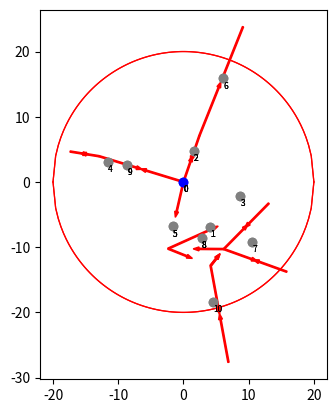

Write the Python code that produced this figure.
import numpy as np
import matplotlib.pyplot as plt


def get_points_on_circle(n, r):
    points = []

    for _ in range(n):
        phi = np.radians(np.random.randint(0, 360))
        p = np.random.randint(2, r)
        x = p * np.cos(phi)
        y = p * np.sin(phi)
        points.append((x, y))

    return points


def d(x, y):
    return (x[0] - y[0])**2 + (x[1] - y[1])**2


def get_matrix_cost(points):
    n = len(points)
    cij = np.zeros((n, n))

    for i, xi in enumerate(points):
        for j, xj in enumerate(points):
            if i == j:
                cij[i, j] = float('inf')
            else:
                cij[i, j] = d(xi, xj)

    return cij


def EigenVill(tij, ai, d):

    get_point = np.zeros((len(tij), len(tij)), 'bool')
    for i in range(len(tij)):
        for j in range(len(tij)):
            if i == j:
                get_point[i, j] = True
    get_point[0, :] = True
    bandwidth = [0]
    bandwidth.extend(ai)

    edges = []
    while not np.all(get_point):
        min_value = float('inf')
        min_ij = None
        for i in range(1, len(tij)):
            row = tij[i]
            for j in range(0, len(row)):
                cell = row[j]
                if cell < min_value and not get_point[i,j]:
                    min_ij = (i,j)
                    min_value = cell
        if min_ij is None:
            break
        i, j = min_ij
        if bandwidth[i] + bandwidth[j] <= d:
            bandwidth[j] += bandwidth[i]
            get_point[i,:] = True
            get_point[j,i] = True
            edges.append((i, j))
        else:
            get_point[i,j] = True

    return edges

def add_neighbours(i, cij, added, queue):
    for j in range(len(cij)):
        if cij[i][j] != float('inf') and not added[j]:
            queue.append(((i,j), cij[i][j] ))

def Prim(cij):

    edges = []
    added = np.zeros(len(cij), 'bool')
    added[0] = True
    i = 0
    queue = []

    add_neighbours(i, cij, added, queue)

    while not np.all(added):

        min_value = float('inf')
        min_ij = None
        for ij, value in queue:
            if value < min_value:
                min_value = value
                min_ij = ij

        if min_ij is None:
            break

        queue.remove((min_ij, min_value))
        if not added[min_ij[1]]:
            edges.append(min_ij)
            added[min_ij[1]] = True
            add_neighbours(min_ij[1], cij, added, queue)

    return edges



def main():
    center = (0, 0)
    n = 10
    d = 7
    r = 20

    indexes = list(range(1, n + 1))
    ai = np.round([3 / 2 * np.abs(np.sin(i)) for i in indexes],1)

    points = get_points_on_circle(n, r)

    all_points = [center]
    all_points.extend(points)

    all_points = np.round(all_points, 2)

    cij = np.round(get_matrix_cost(all_points), 2)
    b = cij[:,0]

    tij = np.round(cij - np.vstack(b), 2)
    tij[1:,0] = 0
    tij[0,1:] = 0

    print(ai)
    print(all_points)
    print(cij)
    print(tij)

    edges = EigenVill(tij, ai, d)
    edges1 = Prim(cij)

    circle_x = np.linspace(-r, r, 100)
    circle_y = np.sqrt(r * r - circle_x ** 2)

    plt.plot(circle_x, circle_y, linewidth=0.9, color="red")
    plt.plot(circle_x, -circle_y, linewidth=0.9, color="red")

    ps = np.array(points).T
    pointsX, pointsY = ps[0], ps[1]
    plt.plot(pointsX, pointsY, 'o', color="gray")

    plt.plot(0, 0, 'o', color="blue")

    for edge_index in edges:
        i, j = edge_index
        x1, y1 = all_points[i]
        x2, y2 = all_points[j]
        plt.arrow(x1 * 1.5, y1 * 1.5, (x2-x1)/1.5, (y2-y1)/1.5, width=0.2, color="red")
        plt.text(x1, y1-1.5, i, fontsize=6)
        plt.text(x2, y2 - 1.5, j, fontsize=6)

    ax = plt.gca()
    ax.set_aspect('equal', adjustable='box')
    plt.show()

    plt.plot(circle_x, circle_y, linewidth=0.9, color="red")
    plt.plot(circle_x, -circle_y, linewidth=0.9, color="red")

    ps = np.array(points).T
    pointsX, pointsY = ps[0], ps[1]
    plt.plot(pointsX, pointsY, 'o', color="gray")

    plt.plot(0, 0, 'o', color="blue")

    for edge_index in edges1:
        i, j = edge_index
        x1, y1 = all_points[i]
        x2, y2 = all_points[j]
        plt.arrow(x1 * 1.5, y1 * 1.5, (x2-x1)/1.5, (y2-y1)/1.5, width=0.2, color="red")
        plt.text(x1, y1 - 1.5, i, fontsize=6)
        plt.text(x2, y2 - 1.5, j, fontsize=6)

    ax = plt.gca()
    ax.set_aspect('equal', adjustable='box')
    plt.show()



if __name__ == "__main__":
    main()
